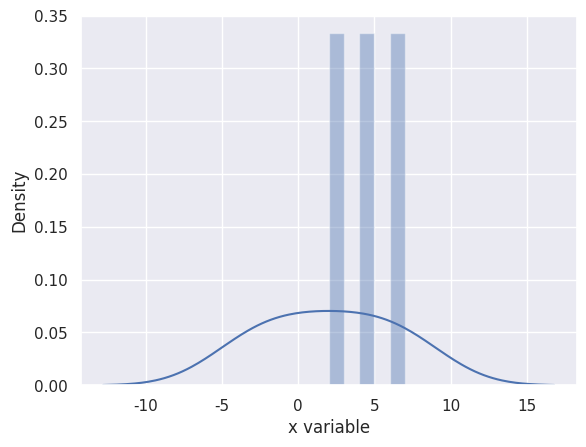

Write Python code to recreate this figure.
import pandas as pd
import seaborn as sns
import matplotlib.pyplot as plt
import numpy as np
sns.set()
#构建数据
# np.random.seed(0)
# x = np.random.randn(100)
y1 = [1,2,3,4,5,6,7]
x1 = [-4,-2,0,2,4,6,8]

# 使用pandas来设置x 轴标签 和y 轴标签
x = pd.Series(x1,name="x variable")
y = pd.Series(y1,name="y variable")
"""
案例2：绘制直方图和核函数密度估计图
"""
sns.distplot(x,y)
plt.show()
